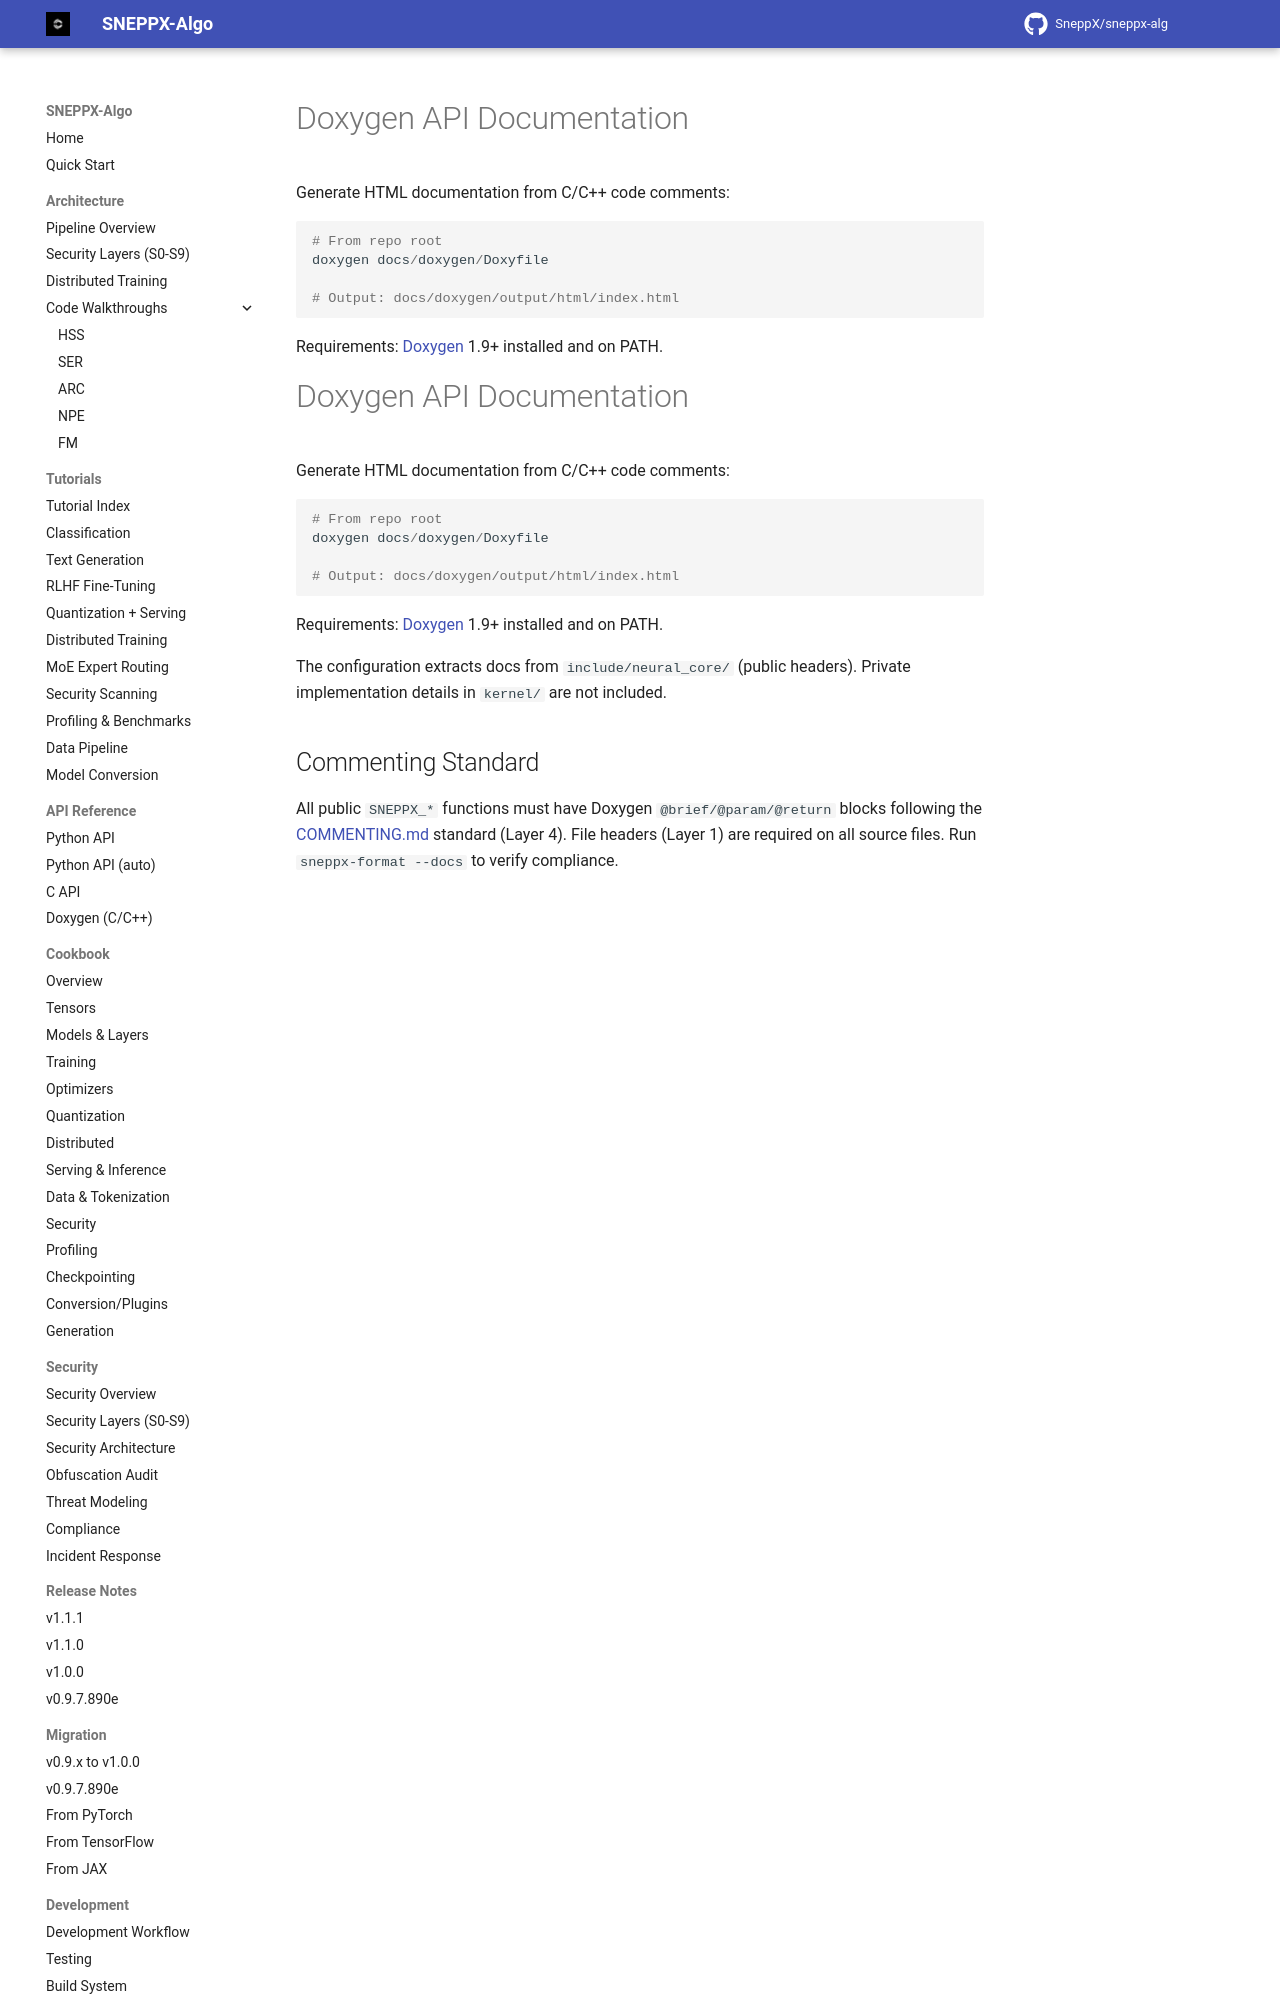

repository: SneppX/sneppx-alg · page: 1.2.0/doxygen/index.html · generator: mkdocs

---
description: "Generate the SneppX-ALG C/C++ HTML API documentation from source comments with Doxygen and Graphviz."
---

# Doxygen API Documentation

Generate HTML documentation from C/C++ code comments:

```powershell
# From repo root
doxygen docs/doxygen/Doxyfile

# Output: docs/doxygen/output/html/index.html
```

Requirements: [Doxygen](https://www.doxygen.nl/download.html) 1.9+ installed and on PATH.
